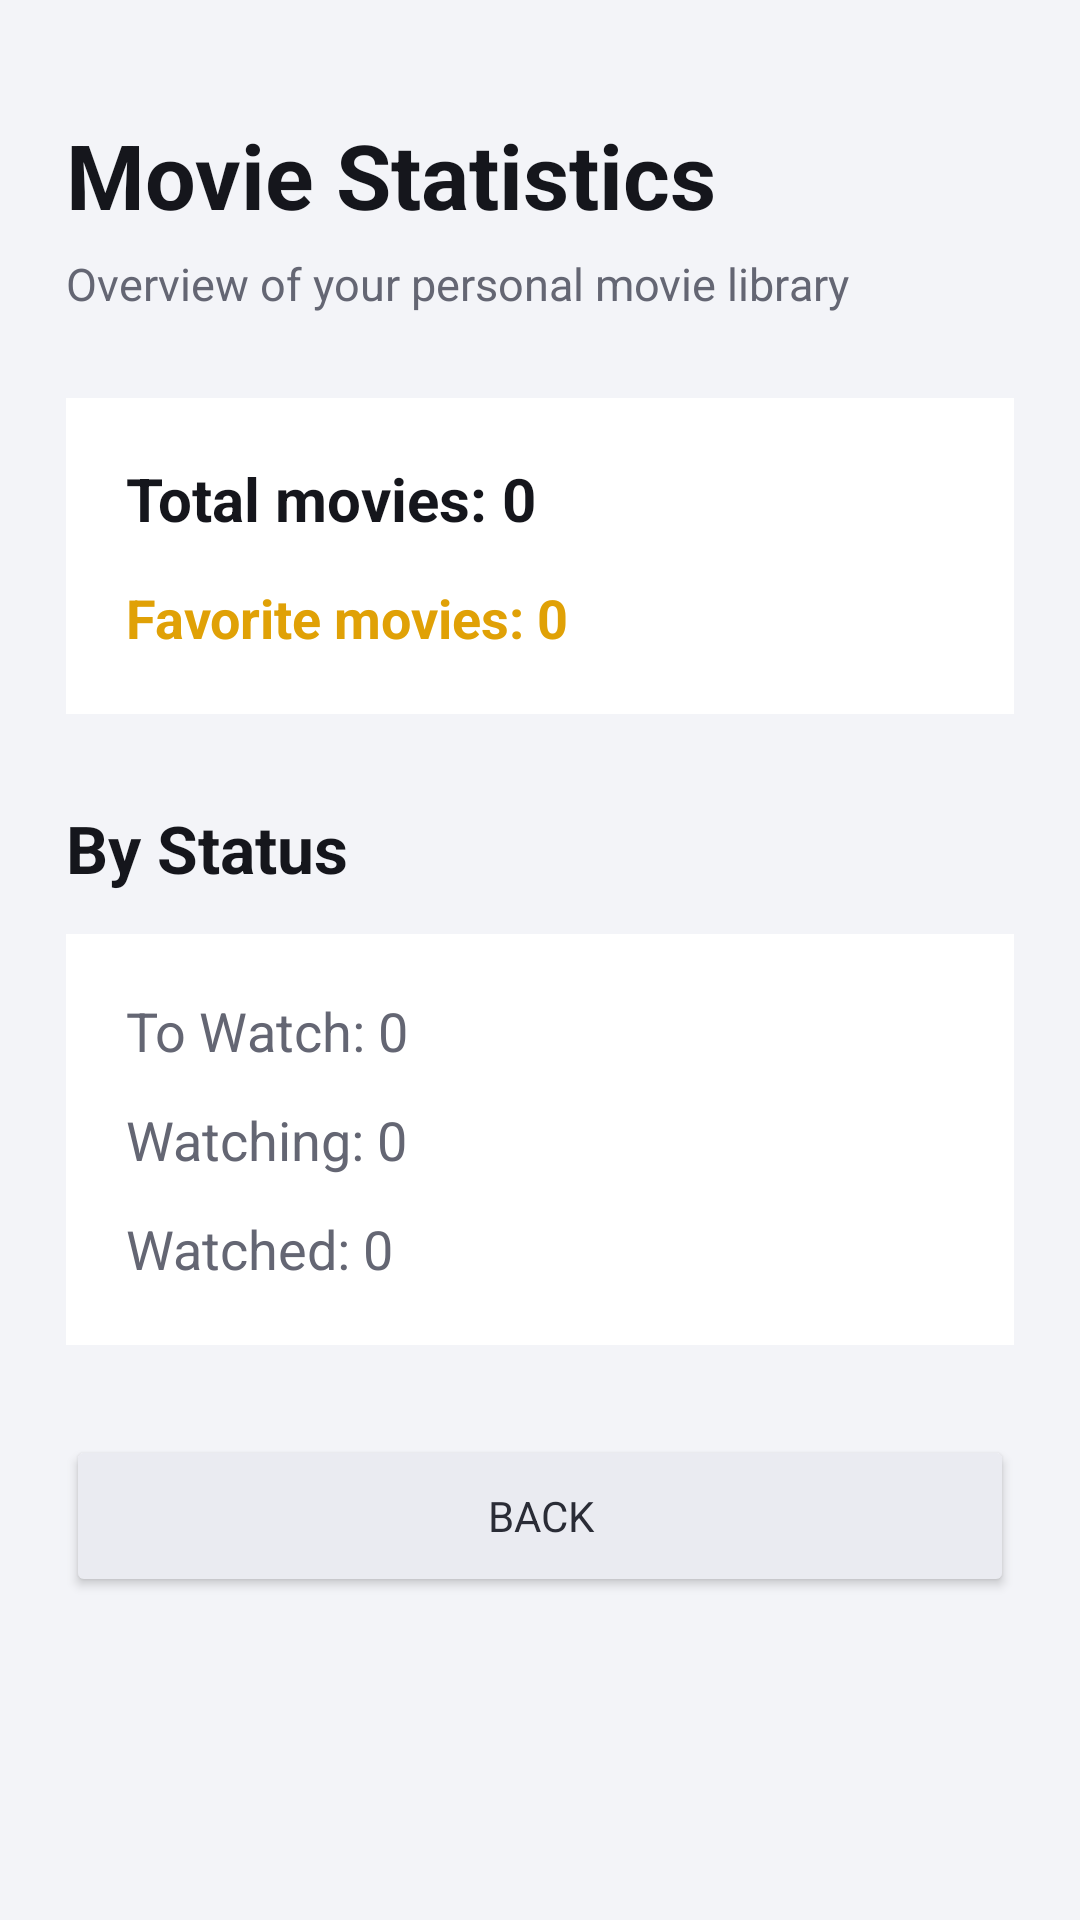

This screen was rendered from an Android layout file. Write that file and the resources it references.
<!-- AndroidManifest.xml: application theme Theme.MovieParadiso -->
<!-- res/layout/activity_stats.xml -->
<?xml version="1.0" encoding="utf-8"?>
<ScrollView xmlns:android="http://schemas.android.com/apk/res/android"
    android:id="@+id/statsRoot"
    android:layout_width="match_parent"
    android:layout_height="match_parent"
    android:background="@color/app_background"
    android:fillViewport="true">

    <LinearLayout
        android:layout_width="match_parent"
        android:layout_height="wrap_content"
        android:orientation="vertical"
        android:paddingStart="22dp"
        android:paddingTop="38dp"
        android:paddingEnd="22dp"
        android:paddingBottom="42dp">

        <TextView
            android:id="@+id/tvStatsTitle"
            android:layout_width="match_parent"
            android:layout_height="wrap_content"
            android:text="Movie Statistics"
            android:textColor="@color/app_text_primary"
            android:textSize="30sp"
            android:textStyle="bold" />

        <TextView
            android:layout_width="match_parent"
            android:layout_height="wrap_content"
            android:layout_marginTop="6dp"
            android:text="Overview of your personal movie library"
            android:textColor="@color/app_text_secondary"
            android:textSize="15sp" />

        <LinearLayout
            android:layout_width="match_parent"
            android:layout_height="wrap_content"
            android:layout_marginTop="28dp"
            android:background="@color/app_surface"
            android:orientation="vertical"
            android:padding="20dp">

            <TextView
                android:id="@+id/tvTotalMovies"
                android:layout_width="match_parent"
                android:layout_height="wrap_content"
                android:text="Total movies: 0"
                android:textColor="@color/app_text_primary"
                android:textSize="20sp"
                android:textStyle="bold" />

            <TextView
                android:id="@+id/tvFavoriteMovies"
                android:layout_width="match_parent"
                android:layout_height="wrap_content"
                android:layout_marginTop="14dp"
                android:text="Favorite movies: 0"
                android:textColor="@color/app_primary"
                android:textSize="18sp"
                android:textStyle="bold" />

        </LinearLayout>

        <TextView
            android:layout_width="match_parent"
            android:layout_height="wrap_content"
            android:layout_marginTop="30dp"
            android:text="By Status"
            android:textColor="@color/app_text_primary"
            android:textSize="22sp"
            android:textStyle="bold" />

        <LinearLayout
            android:layout_width="match_parent"
            android:layout_height="wrap_content"
            android:layout_marginTop="14dp"
            android:background="@color/app_surface"
            android:orientation="vertical"
            android:padding="20dp">

            <TextView
                android:id="@+id/tvToWatch"
                android:layout_width="match_parent"
                android:layout_height="wrap_content"
                android:text="To Watch: 0"
                android:textColor="@color/app_text_secondary"
                android:textSize="18sp" />

            <TextView
                android:id="@+id/tvWatching"
                android:layout_width="match_parent"
                android:layout_height="wrap_content"
                android:layout_marginTop="12dp"
                android:text="Watching: 0"
                android:textColor="@color/app_text_secondary"
                android:textSize="18sp" />

            <TextView
                android:id="@+id/tvWatched"
                android:layout_width="match_parent"
                android:layout_height="wrap_content"
                android:layout_marginTop="12dp"
                android:text="Watched: 0"
                android:textColor="@color/app_text_secondary"
                android:textSize="18sp" />

        </LinearLayout>

        <Button
            android:id="@+id/btnBackStats"
            android:layout_width="match_parent"
            android:layout_height="54dp"
            android:layout_marginTop="30dp"
            android:backgroundTint="@color/app_button_dark"
            android:text="Back"
            android:textColor="@color/app_button_dark_text" />

    </LinearLayout>

</ScrollView>
<!-- resources referenced by this layout -->
<resources>
  <color name="app_background">#F3F4F8</color>
  <color name="app_button_dark">#EAEBF1</color>
  <color name="app_button_dark_text">#2A2C36</color>
  <color name="app_primary">#E0A106</color>
  <color name="app_surface">#FFFFFF</color>
  <color name="app_text_primary">#15161C</color>
  <color name="app_text_secondary">#646673</color>
  <style name="Theme.MovieParadiso" parent="Theme.MaterialComponents.DayNight.NoActionBar">
          <item name="colorPrimary">@color/app_primary</item>
          <item name="colorPrimaryVariant">@color/app_primary_dark</item>
          <item name="colorOnPrimary">@color/app_primary_text</item>
  
          <item name="colorSecondary">@color/app_primary</item>
          <item name="colorSecondaryVariant">@color/app_primary_dark</item>
          <item name="colorOnSecondary">@color/app_primary_text</item>
  
          <item name="android:colorBackground">@color/app_background</item>
          <item name="colorSurface">@color/app_surface</item>
          <item name="colorOnSurface">@color/app_text_primary</item>
          <item name="colorError">@color/app_danger</item>
          <item name="colorOnError">@color/app_danger_text</item>
  
          <item name="android:windowBackground">@color/app_background</item>
          <item name="android:navigationBarColor">@color/app_background</item>
          <item name="android:statusBarColor">@color/app_background</item>
  
          <item name="android:fontFamily">sans-serif</item>
          <item name="android:windowLightStatusBar" tools:targetApi="m">true</item>
          <item name="android:windowLightNavigationBar" tools:targetApi="o_mr1">true</item>
  
          
          <item name="shapeAppearanceSmallComponent">@style/ShapeAppearance.MP.Small</item>
          <item name="shapeAppearanceMediumComponent">@style/ShapeAppearance.MP.Medium</item>
          <item name="shapeAppearanceLargeComponent">@style/ShapeAppearance.MP.Large</item>
  
          
          <item name="materialButtonStyle">@style/Widget.MP.Button</item>
      </style>
  <color name="app_primary_dark">#C28800</color>
  <color name="app_primary_text">#1A1300</color>
  <color name="app_danger">#C5362B</color>
  <color name="app_danger_text">#FFFFFF</color>
  <style name="ShapeAppearance.MP.Small" parent="ShapeAppearance.MaterialComponents.SmallComponent">
          <item name="cornerFamily">rounded</item>
          <item name="cornerSize">16dp</item>
      </style>
  <style name="ShapeAppearance.MP.Medium" parent="ShapeAppearance.MaterialComponents.MediumComponent">
          <item name="cornerFamily">rounded</item>
          <item name="cornerSize">22dp</item>
      </style>
  <style name="ShapeAppearance.MP.Large" parent="ShapeAppearance.MaterialComponents.LargeComponent">
          <item name="cornerFamily">rounded</item>
          <item name="cornerSize">28dp</item>
      </style>
  <style name="Widget.MP.Button" parent="Widget.MaterialComponents.Button.UnelevatedButton">
          <item name="android:insetTop">0dp</item>
          <item name="android:insetBottom">0dp</item>
          <item name="android:textAllCaps">false</item>
          <item name="android:letterSpacing">0.01</item>
          <item name="android:textSize">15sp</item>
          <item name="cornerRadius">16dp</item>
          <item name="rippleColor">#33FFFFFF</item>
      </style>
</resources>
